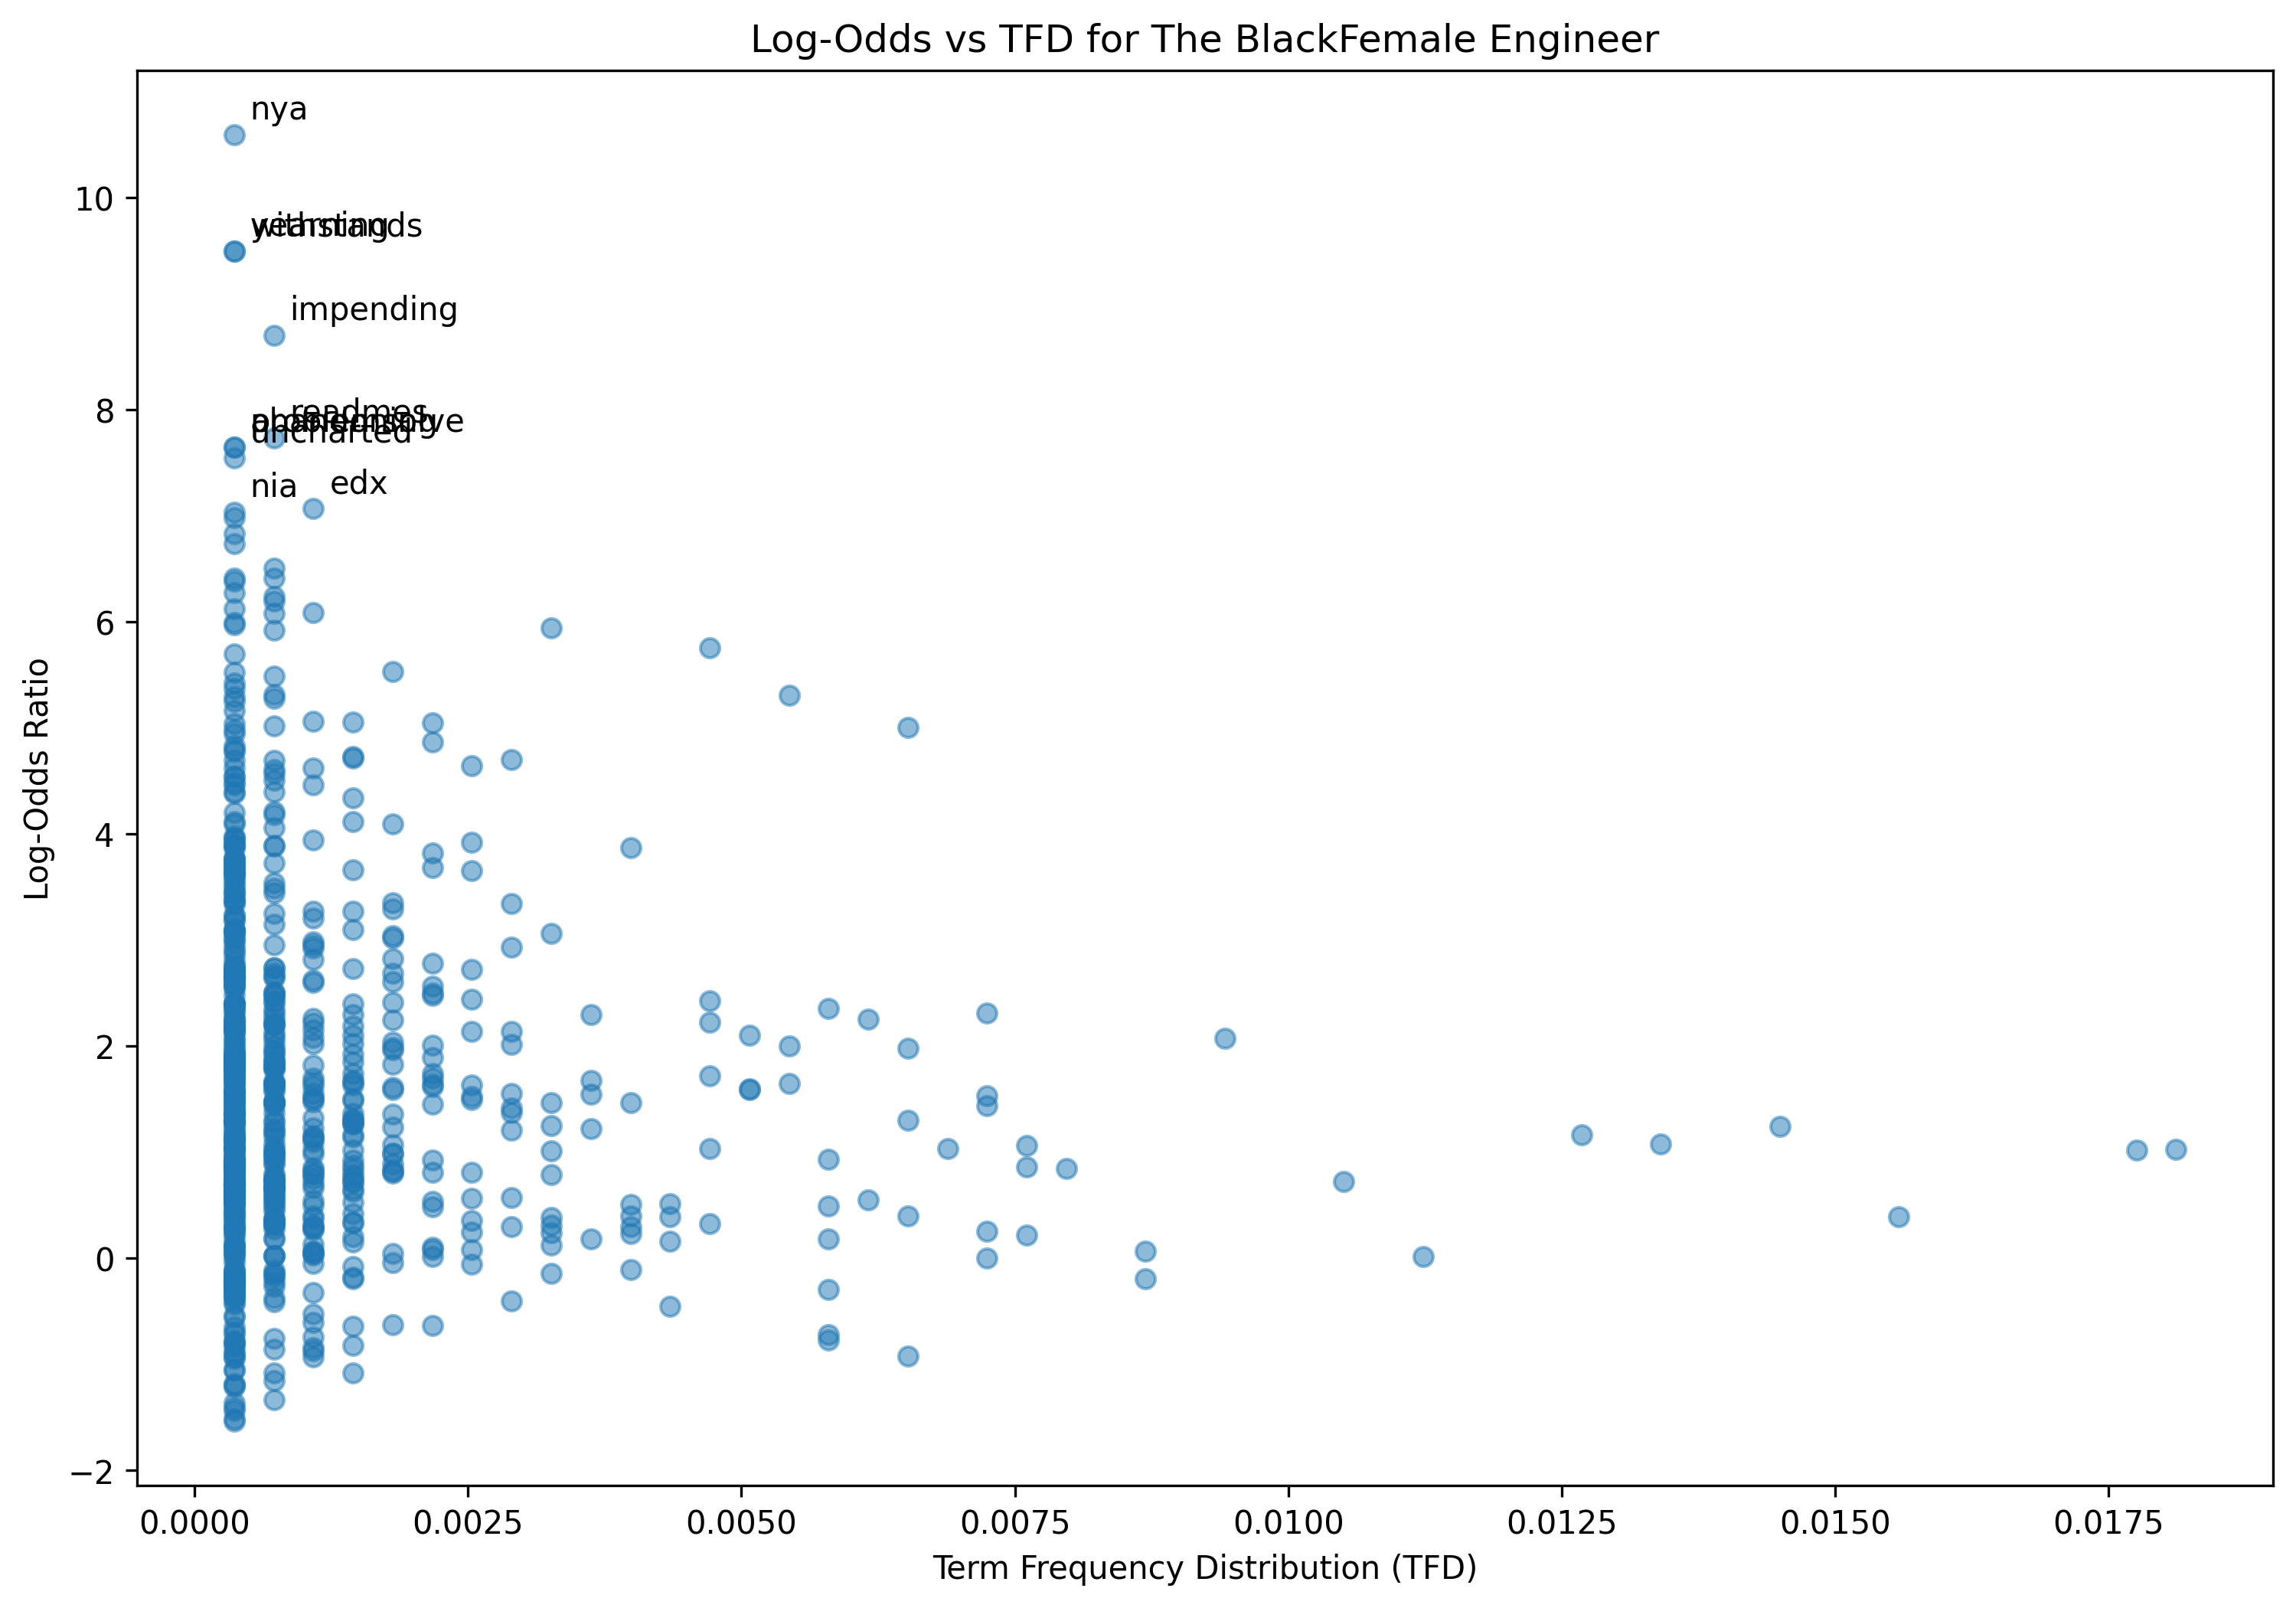

Source data for this figure (header and first rows):
term, log_odds, tfd
hello, 0.2746, 0.0007246
everybody, 0.9807, 0.0007246
name, 0.1597, 0.004348
nyan, 6.738, 0.0003623
im, -0.7692, 0.005797
black, 1.66, 0.001087
female, 3.942, 0.001087
engineer, 3.343, 0.002899
provide, 2.351, 0.005797
content, 1.997, 0.005435
new, -0.8736, 0.001087
aspiring, 6.194, 0.0007246
software, 1.964, 0.001812
today, 0.6637, 0.001087
talking, 1.269, 0.001449
github, 2.298, 0.003623
readme, 5.309, 0.005435
first, -0.1076, 0.003986
video, 0.294, 0.003986
know, 1.023, 0.01812
make, 0.2512, 0.007246
sure, 1.3, 0.006522
hit, -0.1418, 0.0007246
subscribe, 1.921, 0.001449
button, 0.3558, 0.002536
really, 1.241, 0.01449
help, 0.7998, 0.001812
support, 0.7485, 0.0003623
channel, 0.1097, 0.0003623
also, 0.181, 0.005797
follow, 1.825, 0.001812
instagram, 2.814, 0.001087
engage, 3.765, 0.0003623
let, -0.9202, 0.006522
build, 1.469, 0.003986
community, 0.8214, 0.0003623
project, 1.441, 0.007246
working, -0.9462, 0.0003623
old, 0.7271, 0.0003623
mine, 2.346, 0.0007246
coding, 1.672, 0.003623
boot, 1.899, 0.0003623
camp, 2.823, 0.001812
called, -1.437, 0.0003623
piggy, 5.753, 0.00471
bank, 2.734, 0.0007246
financial, 4.867, 0.002174
literacy, 6.084, 0.001087
web, 0.9927, 0.001812
app, 2.073, 0.00942
people, 0.7909, 0.003261
would, 1.163, 0.01268
track, 1.196, 0.0007246
expense, 4.701, 0.002899
see, 0.3933, 0.01558
chart, 2.004, 0.0007246
auto, 1.025, 0.0003623
populate, 3.104, 0.0003623
proportion, 3.182, 0.0003623
wear, 3.457, 0.0003623
... 685 more rows
